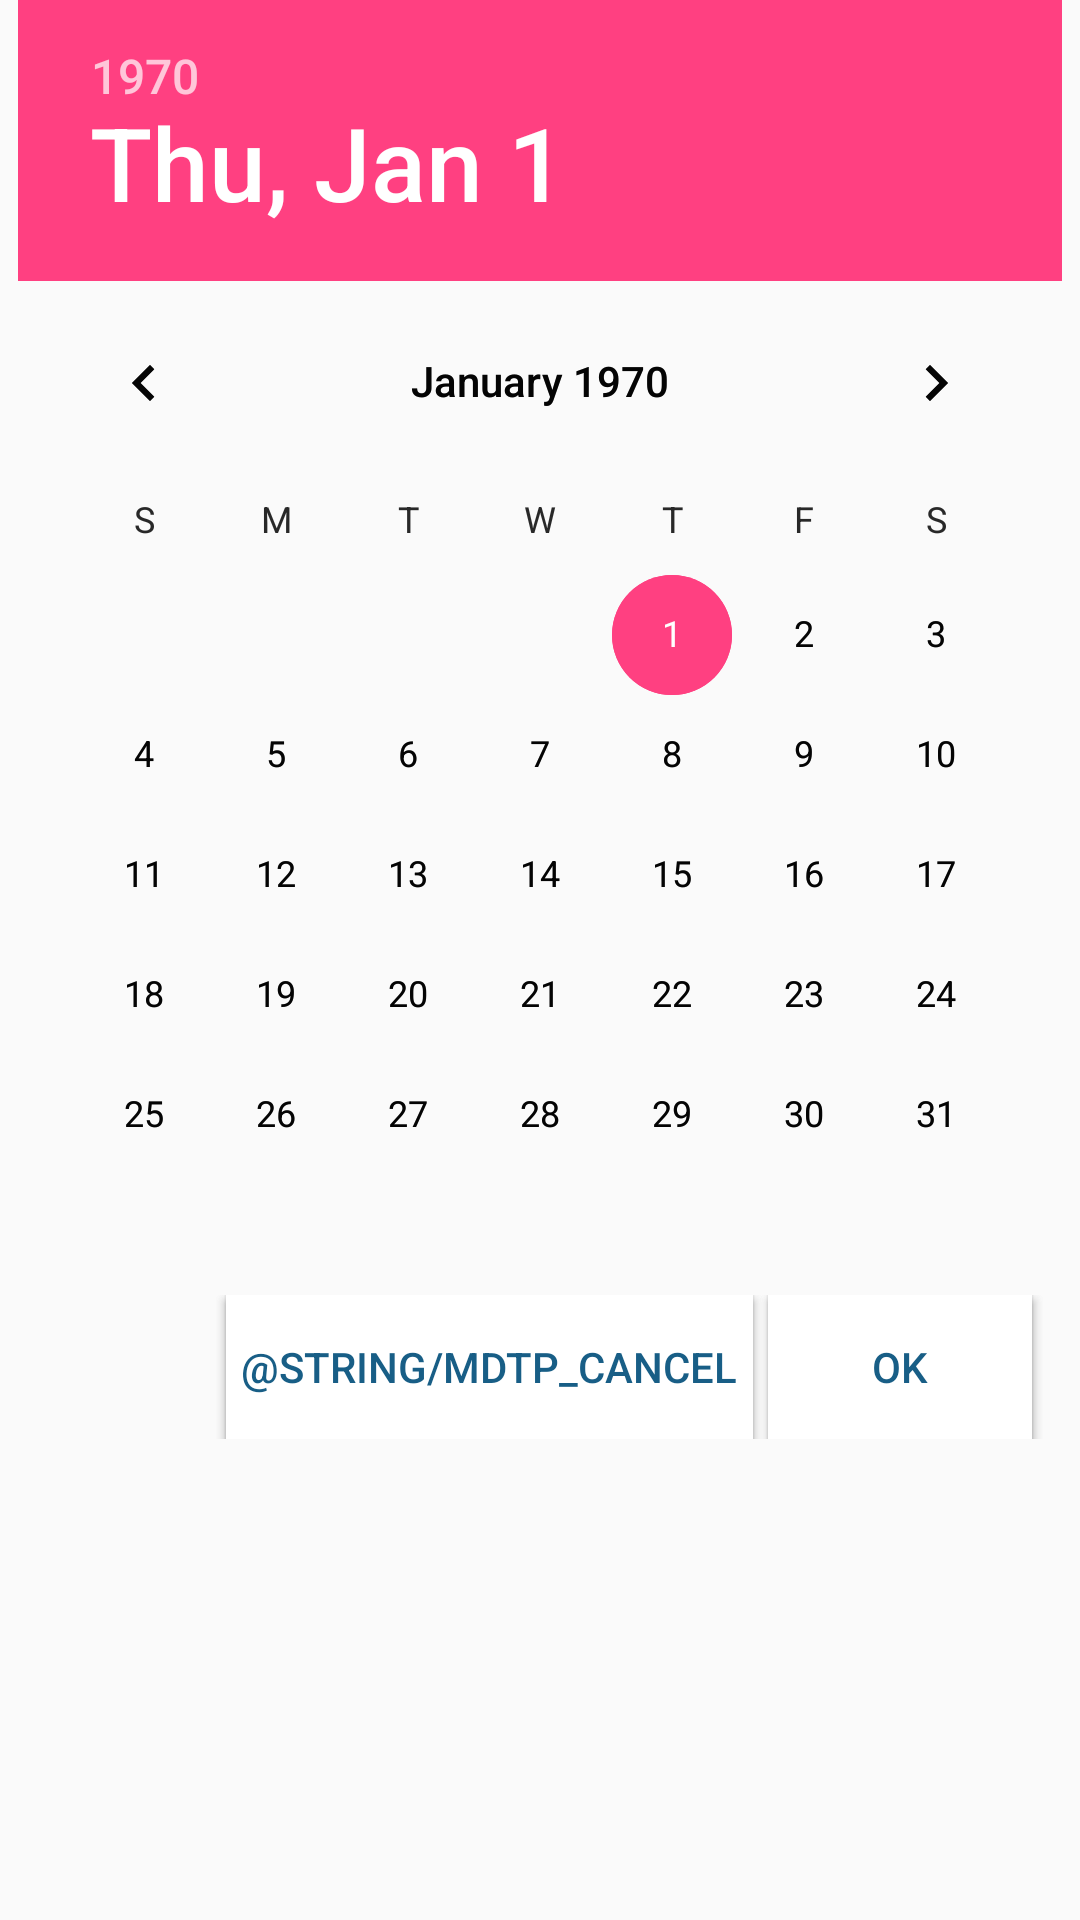

Reconstruct the res/layout file that produces this screen, plus the resources it refers to.
<!-- AndroidManifest.xml: application theme AppTheme -->
<!-- res/layout/activity_tab_date.xml -->
<?xml version="1.0" encoding="utf-8"?>
<LinearLayout
    xmlns:android="http://schemas.android.com/apk/res/android"
    android:layout_width="match_parent"
    android:layout_height="wrap_content"

    android:orientation="vertical">

    <TabHost
        android:id="@+id/tabHost"
        android:layout_width="fill_parent"
        android:layout_height="wrap_content">

        <LinearLayout
            android:layout_width="fill_parent"
            android:layout_height="wrap_content"
            android:orientation="vertical">

            <TabWidget
                android:id="@android:id/tabs"
                android:layout_width="fill_parent"
                android:layout_height="wrap_content" />

            <FrameLayout
                android:id="@android:id/tabcontent"
                android:layout_width="fill_parent"
                android:layout_height="wrap_content">

                <LinearLayout
                    android:id="@+id/start_date_group"
                    android:layout_width="wrap_content"
                    android:layout_height="wrap_content"
                    android:layout_gravity="center"
                    android:orientation="vertical">

                    <LinearLayout xmlns:android="http://schemas.android.com/apk/res/android"
                        android:layout_width="wrap_content"
                        android:layout_height="wrap_content"
                        android:layout_gravity="center"
                        android:orientation="vertical">

                        <DatePicker
                            android:id="@+id/datepicker_from"
                            android:layout_width="wrap_content"
                            android:layout_height="wrap_content"
                            android:layout_centerHorizontal="true">

                        </DatePicker>

                        <LinearLayout

                            android:layout_width="match_parent"
                            android:layout_height="wrap_content"
                            android:layout_gravity="center_vertical"
                            android:gravity="end|right"
                            android:layout_marginBottom="@dimen/dp_10"
                            android:orientation="horizontal">

                            <Button
                                android:id="@+id/from_cancel"
                                android:layout_width="wrap_content"
                                android:layout_height="wrap_content"
                                android:layout_marginRight="@dimen/dp_5"
                                android:background="@color/white"
                                android:paddingLeft="@dimen/dp_5"
                                android:paddingRight="@dimen/dp_5"
                                android:text="@string/mdtp_cancel"
                                android:textColor="@color/colorPrimary" />

                            <Button
                                android:id="@+id/from_ok"
                                android:layout_width="wrap_content"
                                android:layout_height="wrap_content"
                                android:layout_marginRight="@dimen/dp_10"
                                android:background="@color/white"
                                android:paddingLeft="@dimen/dp_5"
                                android:paddingRight="@dimen/dp_5"
                                android:text="OK"
                                android:textColor="@color/colorPrimary" />
                        </LinearLayout>
                    </LinearLayout>


                </LinearLayout>

                <LinearLayout
                    android:id="@+id/end_date_group"
                    android:layout_width="wrap_content"
                    android:layout_height="wrap_content"
                    android:layout_gravity="center"
                    android:orientation="vertical">

                    <LinearLayout xmlns:android="http://schemas.android.com/apk/res/android"
                        android:layout_width="wrap_content"
                        android:layout_height="wrap_content"
                        android:orientation="vertical"
                        android:layout_gravity="center">

                        <DatePicker
                            android:id="@+id/datepicker_to"
                            android:layout_width="wrap_content"
                            android:layout_height="wrap_content"
                            android:layout_centerHorizontal="true">

                        </DatePicker>

                        <LinearLayout

                            android:layout_width="match_parent"
                            android:layout_height="wrap_content"
                            android:layout_gravity="center_vertical"
                            android:gravity="end|right"
                            android:layout_marginBottom="@dimen/dp_10"
                            android:orientation="horizontal">

                            <Button
                                android:id="@+id/to_cancel"
                                android:layout_width="wrap_content"
                                android:layout_height="wrap_content"
                                android:layout_marginRight="@dimen/dp_5"
                                android:background="@color/white"
                                android:paddingLeft="@dimen/dp_5"
                                android:paddingRight="@dimen/dp_5"
                                android:text="@string/mdtp_cancel"
                                android:textColor="@color/colorPrimary" />

                            <Button
                                android:id="@+id/to_ok"
                                android:layout_width="wrap_content"
                                android:layout_height="wrap_content"
                                android:layout_marginRight="@dimen/dp_10"
                                android:background="@color/white"
                                android:paddingLeft="@dimen/dp_5"
                                android:paddingRight="@dimen/dp_5"
                                android:text="OK"
                                android:textColor="@color/colorPrimary" />
                        </LinearLayout>

                    </LinearLayout>


                </LinearLayout>

            </FrameLayout>
        </LinearLayout>

    </TabHost>


    

</LinearLayout>
<!-- res/layout/app_bar.xml (included above) -->
<?xml version="1.0" encoding="utf-8"?>
<androidx.appcompat.widget.Toolbar
    xmlns:android="http://schemas.android.com/apk/res/android"
    xmlns:app="http://schemas.android.com/apk/res-auto"
    android:id="@+id/toolbar"
    android:layout_width="match_parent"
    android:layout_height="?attr/actionBarSize"
    android:background="@color/colorPrimary"
    android:gravity="center_vertical"
    app:layout_collapseMode="pin"
    app:layout_scrollFlags="scroll|enterAlways"
    app:theme="@style/MyToolbarTheme"
    app:titleTextColor="#FFF"
    app:title="Set Alarm"/>
<!-- resources referenced by this layout -->
<resources>
  <color name="colorPrimary">#185e86</color>
  <color name="white">#FFFFFF</color>
  <dimen name="dp_10">10dp</dimen>
  <dimen name="dp_5">5dp</dimen>
  <style name="MyToolbarTheme" parent="@style/ThemeOverlay.AppCompat.Dark">
  
      </style>
  <style name="AppTheme" parent="Theme.AppCompat.Light.NoActionBar">
          
          <item name="colorPrimary">@color/colorPrimary</item>
          <item name="colorPrimaryDark">@color/colorPrimaryDark</item>
          <item name="colorAccent">@color/colorAccent</item>
          <item name="windowNoTitle">false</item>
  
  
      </style>
  <color name="colorPrimaryDark">#084466</color>
  <color name="colorAccent">#FF4081</color>
</resources>
